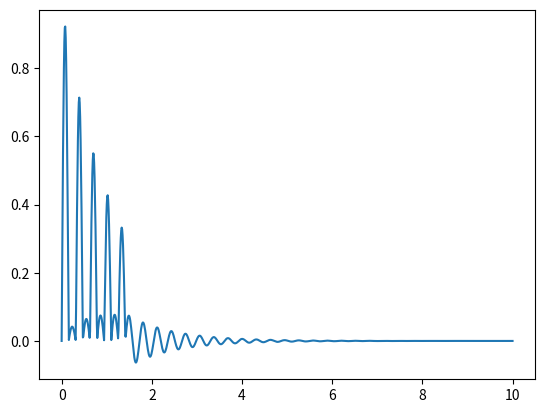

Generate this figure with matplotlib:
import numpy as np
import matplotlib.pyplot as plt
A= 0.9
beta = 0.1
omega0 =20
tau = 2*np.pi/omega0
w = (omega0**2 - beta**2)**0.5

def G(t,t0):
    if t>t0:
        return np.exp(-(t-t0))*np.sin(w*(t-t0))
    else:
        return 0

def all_G(t):
    sum = 0
    for n in range(10):
        sum += G(t,n/2*tau) * A**n
    return sum

t = np.linspace(0,10,1000)
x = []
for i in range(len(t)):
    #x.append(G(t[i],2.5))
    x.append(all_G(t[i]))

print(beta * tau)
print(A**2*(1-A))
plt.plot(t,x)
plt.show()